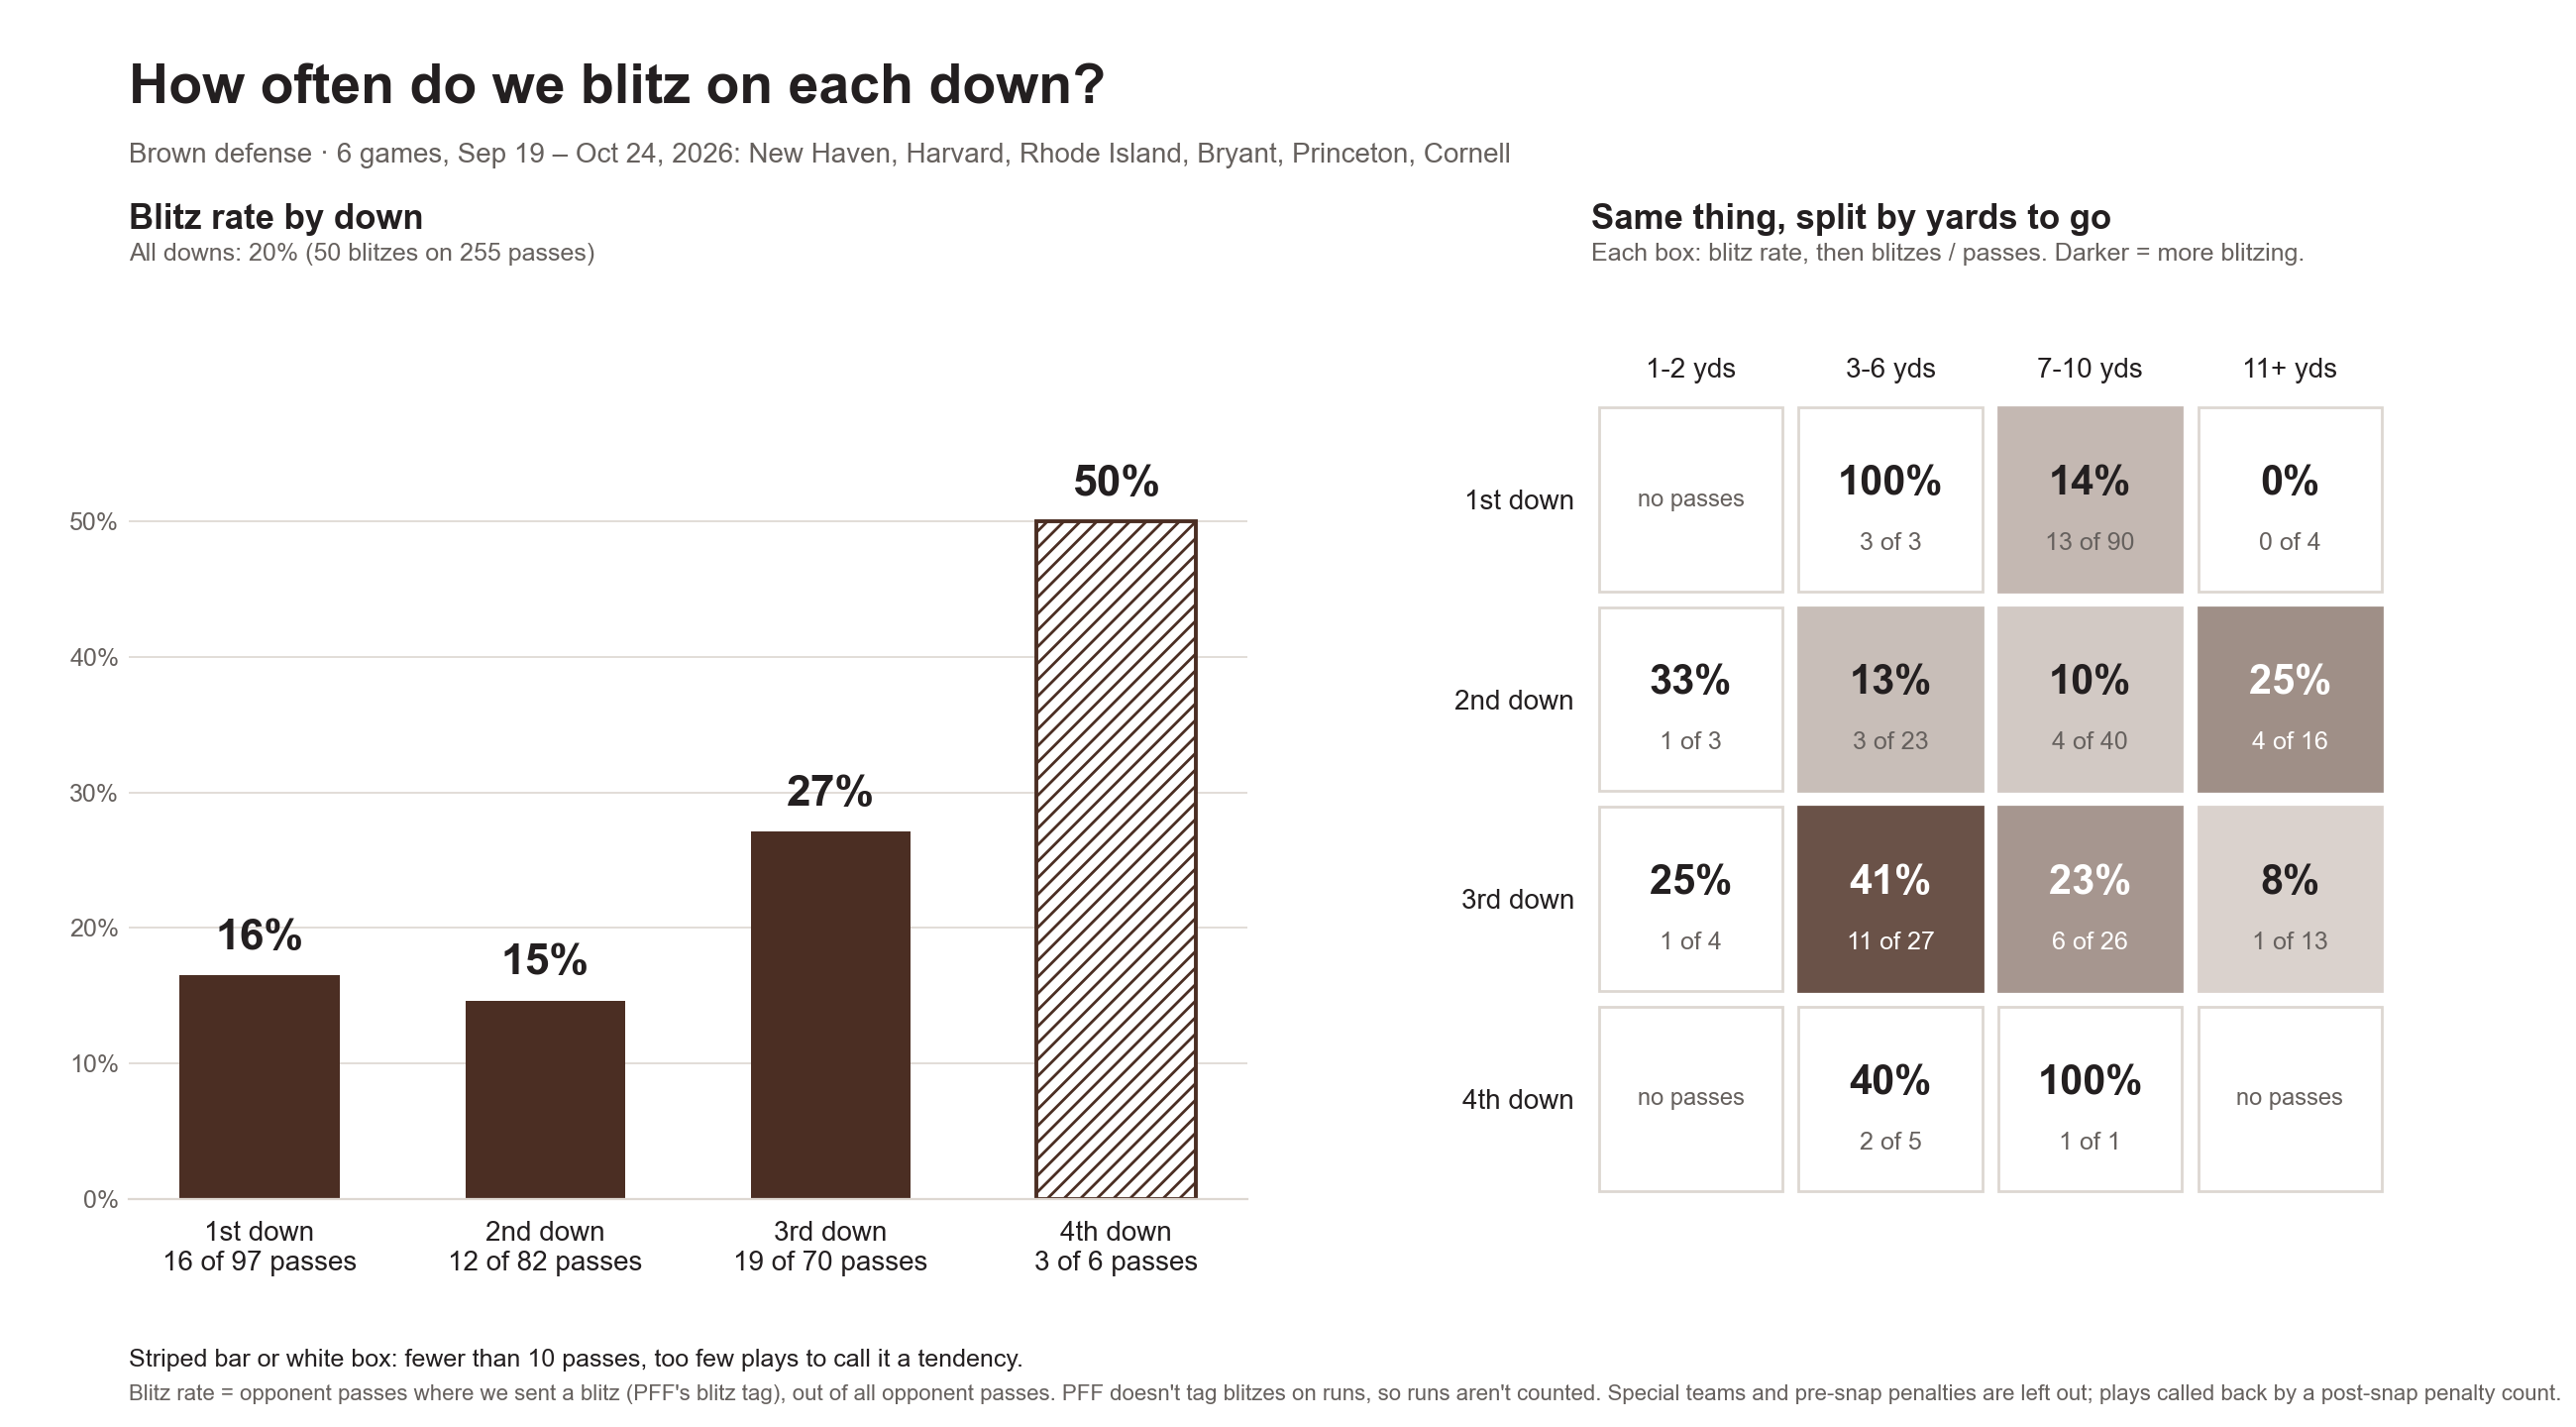

Data behind this chart, as committed beside it:
down, distance, snaps, passes, blitzes, blitz_pct
1st, all, 190, 97, 16, 16.5
2nd, all, 154, 82, 12, 14.6
3rd, all, 100, 70, 19, 27.1
4th, all, 11, 6, 3, 50.0
1st, 1-2, 0, 0, 0, 
1st, 3-6, 5, 3, 3, 100.0
1st, 7-10, 178, 90, 13, 14.4
1st, 11+, 7, 4, 0, 0.0
2nd, 1-2, 8, 3, 1, 33.3
2nd, 3-6, 47, 23, 3, 13.0
2nd, 7-10, 75, 40, 4, 10.0
2nd, 11+, 24, 16, 4, 25.0
3rd, 1-2, 18, 4, 1, 25.0
3rd, 3-6, 36, 27, 11, 40.7
3rd, 7-10, 27, 26, 6, 23.1
3rd, 11+, 19, 13, 1, 7.7
4th, 1-2, 4, 0, 0, 
4th, 3-6, 6, 5, 2, 40.0
4th, 7-10, 1, 1, 1, 100.0
4th, 11+, 0, 0, 0, 
